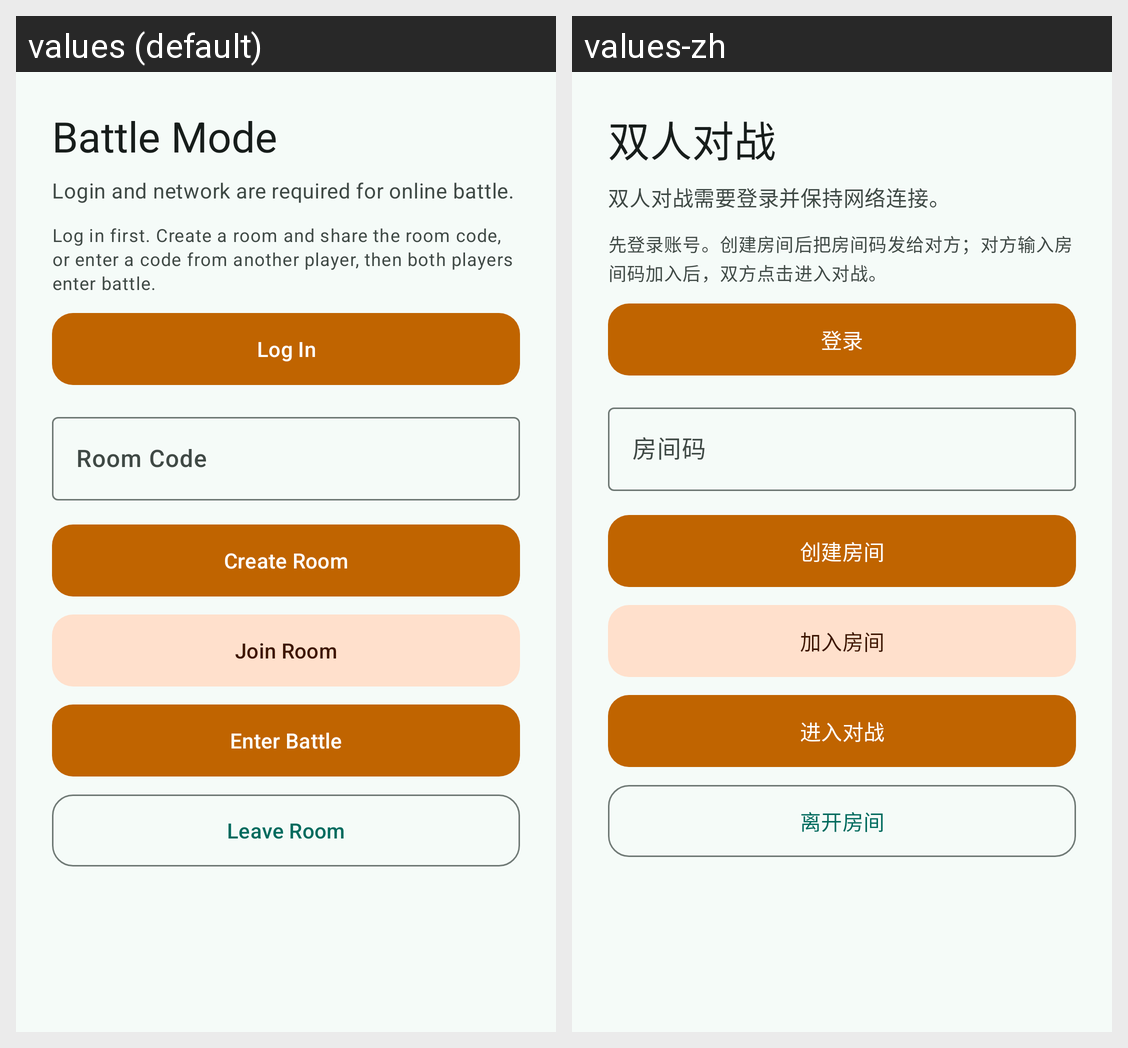

Strings drawn on this Android screen and how each of the app's shown locales translates them:
Android screen res/layout/activity_battle.xml rendered under 2 locales, left to right: values (default), values-zh. Device: Nexus 5 (rendered at 1080×1920; each locale shown at half size, 540×960, under a caption strip naming it); theme Theme.LianLianKan.
Strings drawn on this screen, with the default value and each locale's value (text and hints the layout hard-codes, and strings that could not be matched under every locale, appear in the picture but are not listed):

battle_mode
  values: Battle Mode
  values-zh: 双人对战

battle_requires_login
  values: Login and network are required for online battle.
  values-zh: 双人对战需要登录并保持网络连接。

battle_hint
  values: Log in first. Create a room and share the room code, or enter a code from another player, then both players enter battle.
  values-zh: 先登录账号。创建房间后把房间码发给对方；对方输入房间码加入后，双方点击进入对战。

login
  values: Log In
  values-zh: 登录

room_code
  values: Room Code
  values-zh: 房间码

create_room
  values: Create Room
  values-zh: 创建房间

join_room
  values: Join Room
  values-zh: 加入房间

start_battle
  values: Enter Battle
  values-zh: 进入对战

leave_room
  values: Leave Room
  values-zh: 离开房间
